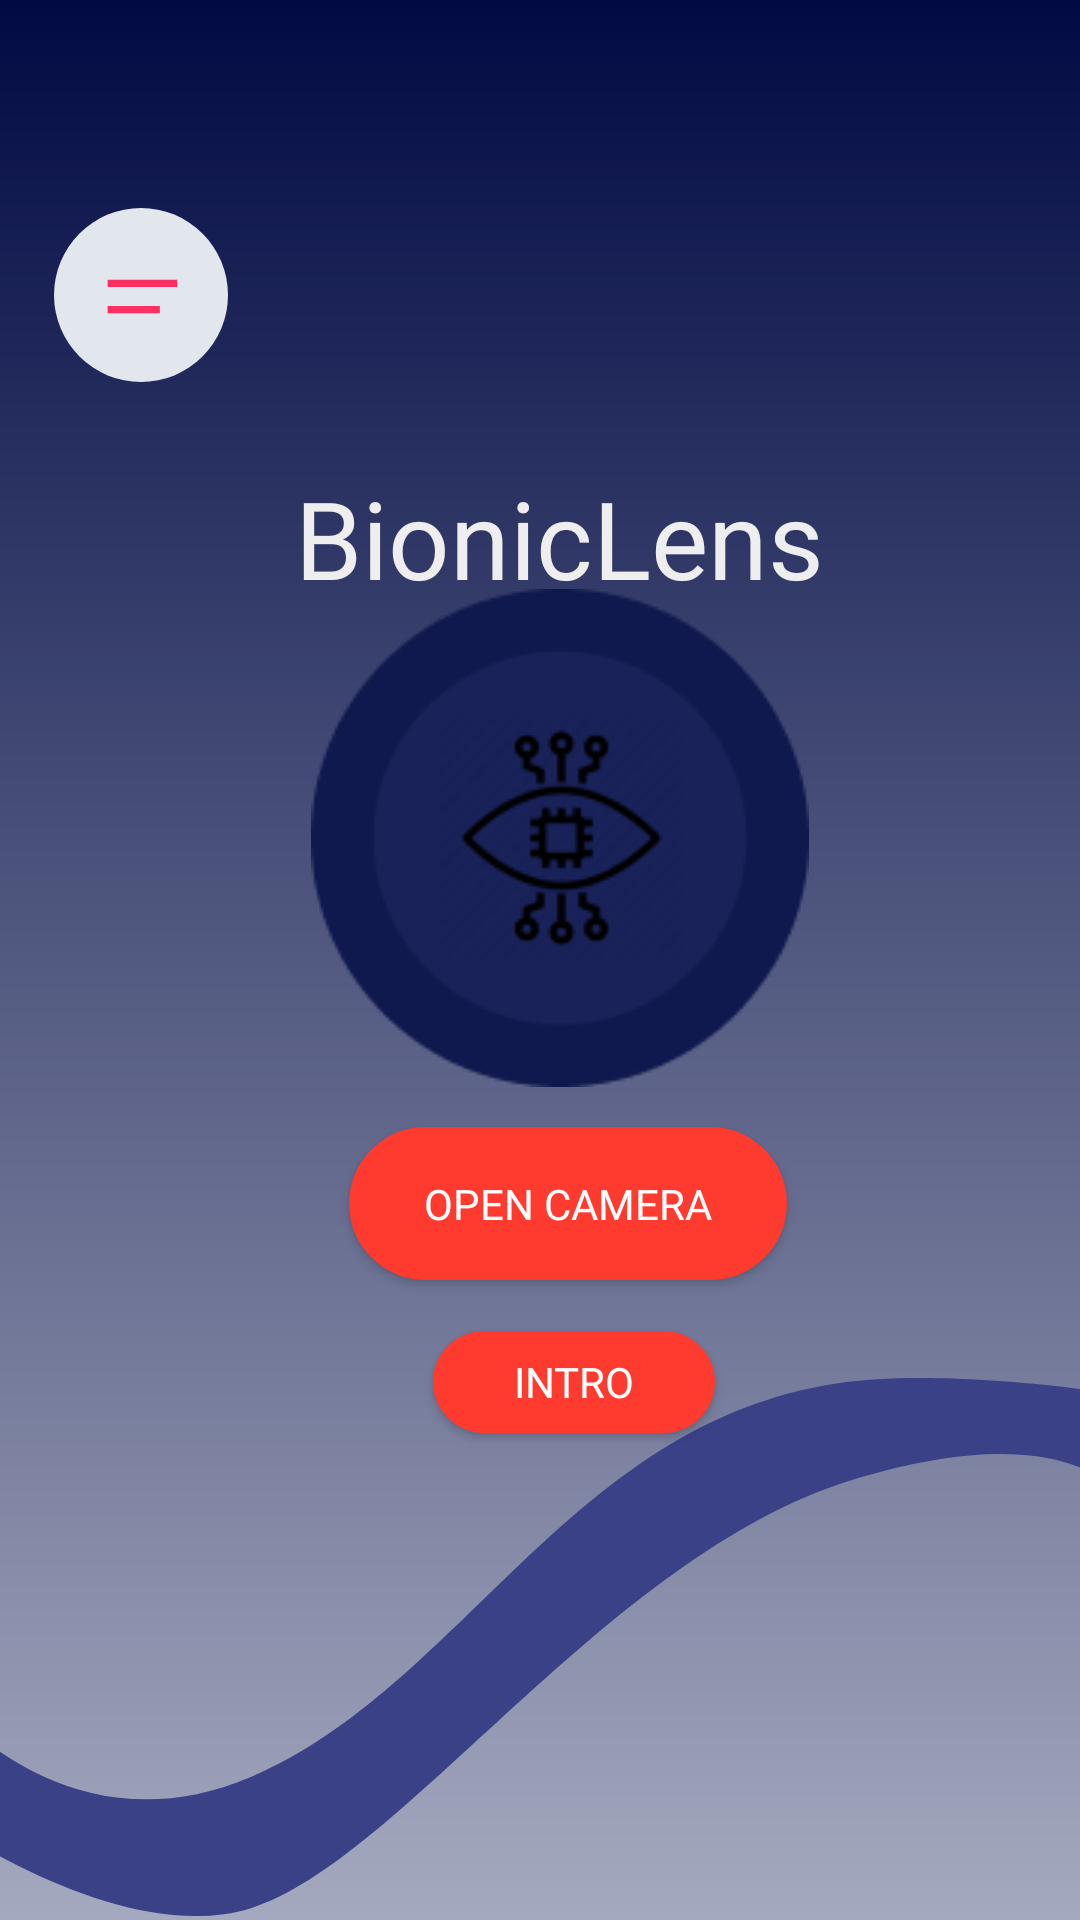

Reconstruct the res/layout file that produces this screen, plus the resources it refers to.
<!-- AndroidManifest.xml: application theme Theme.BionicLens -->
<!-- res/layout/activity_main.xml -->
<?xml version="1.0" encoding="utf-8"?>
<androidx.constraintlayout.widget.ConstraintLayout xmlns:android="http://schemas.android.com/apk/res/android"
    xmlns:app="http://schemas.android.com/apk/res-auto"
    xmlns:tools="http://schemas.android.com/tools"
    android:id="@+id/size"
    android:layout_width="match_parent"
    android:layout_height="match_parent"
    android:background="@drawable/bg_purple_gradient"
    tools:context=".MainActivity">


    <Button
        android:id="@+id/introButton"
        android:layout_width="94dp"
        android:layout_height="34dp"
        android:background="@drawable/btn_detect"
        android:text="@string/intro"
        android:fontFamily="@font/hammersmith_one_regular"
        android:textColor="@color/white"
        app:layout_constraintBottom_toBottomOf="parent"
        app:layout_constraintEnd_toEndOf="parent"
        app:layout_constraintHorizontal_bias="0.543"
        app:layout_constraintStart_toStartOf="parent"
        app:layout_constraintTop_toTopOf="parent"
        app:layout_constraintVertical_bias="0.732"
        tools:ignore="MissingClass" />

    <Button
        android:id="@+id/cameraButton"
        android:layout_width="146dp"
        android:layout_height="51dp"
        android:background="@drawable/btn_detect"
        android:text="@string/camera_activity"
        android:fontFamily="@font/hammersmith_one_regular"
        android:textColor="@color/white"
        app:layout_constraintBottom_toBottomOf="parent"
        app:layout_constraintEnd_toEndOf="parent"
        app:layout_constraintHorizontal_bias="0.543"
        app:layout_constraintStart_toStartOf="parent"
        app:layout_constraintTop_toTopOf="parent"
        app:layout_constraintVertical_bias="0.638"
        tools:ignore="MissingClass" />

    <Button
        android:id="@+id/optionButton"
        android:layout_width="58dp"
        android:layout_height="58dp"
        android:background="@drawable/ic_group_11"
        app:layout_constraintBottom_toBottomOf="parent"
        app:layout_constraintEnd_toEndOf="parent"
        app:layout_constraintHorizontal_bias="0.06"
        app:layout_constraintStart_toStartOf="parent"
        app:layout_constraintTop_toTopOf="parent"
        app:layout_constraintVertical_bias="0.119"
        tools:ignore="MissingClass" />

    <ImageView
        android:id="@+id/imageView"
        android:layout_width="wrap_content"
        android:layout_height="wrap_content"
        app:layout_constraintBottom_toBottomOf="parent"
        app:layout_constraintEnd_toEndOf="parent"
        app:layout_constraintHorizontal_bias="0.534"
        app:layout_constraintStart_toStartOf="parent"
        app:layout_constraintTop_toTopOf="parent"
        app:layout_constraintVertical_bias="0.414"
        app:srcCompat="@drawable/ic_icon"
        tools:ignore="ContentDescription"/>

    <ImageView
        android:id="@+id/designView"
        android:layout_width="414dp"
        android:layout_height="182dp"
        app:layout_constraintBottom_toBottomOf="parent"
        app:layout_constraintEnd_toEndOf="parent"
        app:layout_constraintHorizontal_bias="0.666"
        app:layout_constraintStart_toStartOf="parent"
        app:layout_constraintTop_toTopOf="parent"
        app:layout_constraintVertical_bias="1.0"
        app:srcCompat="@drawable/design_vector" />

    <TextView
        android:id="@+id/textView"
        android:layout_width="wrap_content"
        android:layout_height="wrap_content"
        android:text="@string/app_name"
        android:textColor="#EEEEEE"
        android:textSize="36sp"
        android:fontFamily="@font/hammersmith_one_regular"
        app:layout_constraintBottom_toBottomOf="parent"
        app:layout_constraintEnd_toEndOf="parent"
        app:layout_constraintHorizontal_bias="0.535"
        app:layout_constraintStart_toStartOf="parent"
        app:layout_constraintTop_toTopOf="parent"
        app:layout_constraintVertical_bias="0.262"
        tools:ignore="ContentDescription" />



</androidx.constraintlayout.widget.ConstraintLayout>
<!-- resources referenced by this layout -->
<resources>
  <color name="white">#FFFFFFFF</color>
  <!-- drawable bg_purple_gradient (drawable) -->
  <?xml version="1.0" encoding="utf-8"?>
  <shape xmlns:android="http://schemas.android.com/apk/res/android">
     <gradient
         android:startColor="#010A43"
         android:endColor="#A5A9BF"
         android:angle="270"
         />
  </shape>
  <!-- drawable btn_detect (drawable) -->
  <?xml version="1.0" encoding="utf-8"?>
  <shape xmlns:android="http://schemas.android.com/apk/res/android" android:shape="rectangle">
      <solid android:color="#FF3B30"></solid>
      <corners android:radius="30dp"></corners>
  
  </shape>
  <!-- drawable design_vector (drawable) -->
  <vector xmlns:android="http://schemas.android.com/apk/res/android"
      android:width="360dp"
      android:height="156dp"
      android:viewportWidth="360"
      android:viewportHeight="156">
    <path
        android:pathData="M103.431,115.685C42.071,141.89 2.565,80.365 2.565,80.365L-5,115.685C-5,115.685 59.722,167.307 103.431,153.722C147.139,140.138 206.818,51.383 277.424,29.648C348.03,7.912 359.797,39.61 359.797,39.61L364,6.101C364,6.101 308.367,-3.737 273.221,1.573C195.829,13.265 164.79,89.479 103.431,115.685Z"
        android:fillColor="#3A4187"/>
  </vector>
  <!-- drawable ic_group_11 (drawable) -->
  <vector xmlns:android="http://schemas.android.com/apk/res/android"
      android:width="48dp"
      android:height="48dp"
      android:viewportWidth="48"
      android:viewportHeight="48">
    <path
        android:pathData="M24,24m-24,0a24,24 0,1 1,48 0a24,24 0,1 1,-48 0"
        android:fillColor="#e1e7ed"/>
    <path
        android:pathData="M29.2,28L14.8,28"
        android:strokeWidth="2"
        android:fillColor="#00000000"
        android:strokeColor="#FF2E63"/>
    <path
        android:pathData="M34,20.8L14.8,20.8"
        android:strokeWidth="2"
        android:fillColor="#00000000"
        android:strokeColor="#FF2E63"/>
  </vector>
  <!-- drawable ic_icon: png bitmap (drawable-v24, 9198 bytes) -->
  <string name="app_name">BionicLens</string>
  <string name="camera_activity"> Open camera </string>
  <string name="intro">Intro</string>
  <style name="Theme.BionicLens" parent="Theme.AppCompat.DayNight.NoActionBar">
          
          <item name="colorPrimary">@color/purple_500</item>
          <item name="colorPrimaryVariant">@color/purple_700</item>
          <item name="colorOnPrimary">@color/white</item>
          
          <item name="colorSecondary">@color/teal_200</item>
          <item name="colorSecondaryVariant">@color/teal_700</item>
          <item name="colorOnSecondary">@color/black</item>
          
          <item name="android:statusBarColor" tools:targetApi="l">?attr/colorPrimaryVariant</item>
          
      </style>
  <color name="purple_500">#FF6200EE</color>
  <color name="purple_700">#FF3700B3</color>
  <color name="teal_200">#FF03DAC5</color>
  <color name="teal_700">#FF018786</color>
  <color name="black">#FF000000</color>
</resources>
